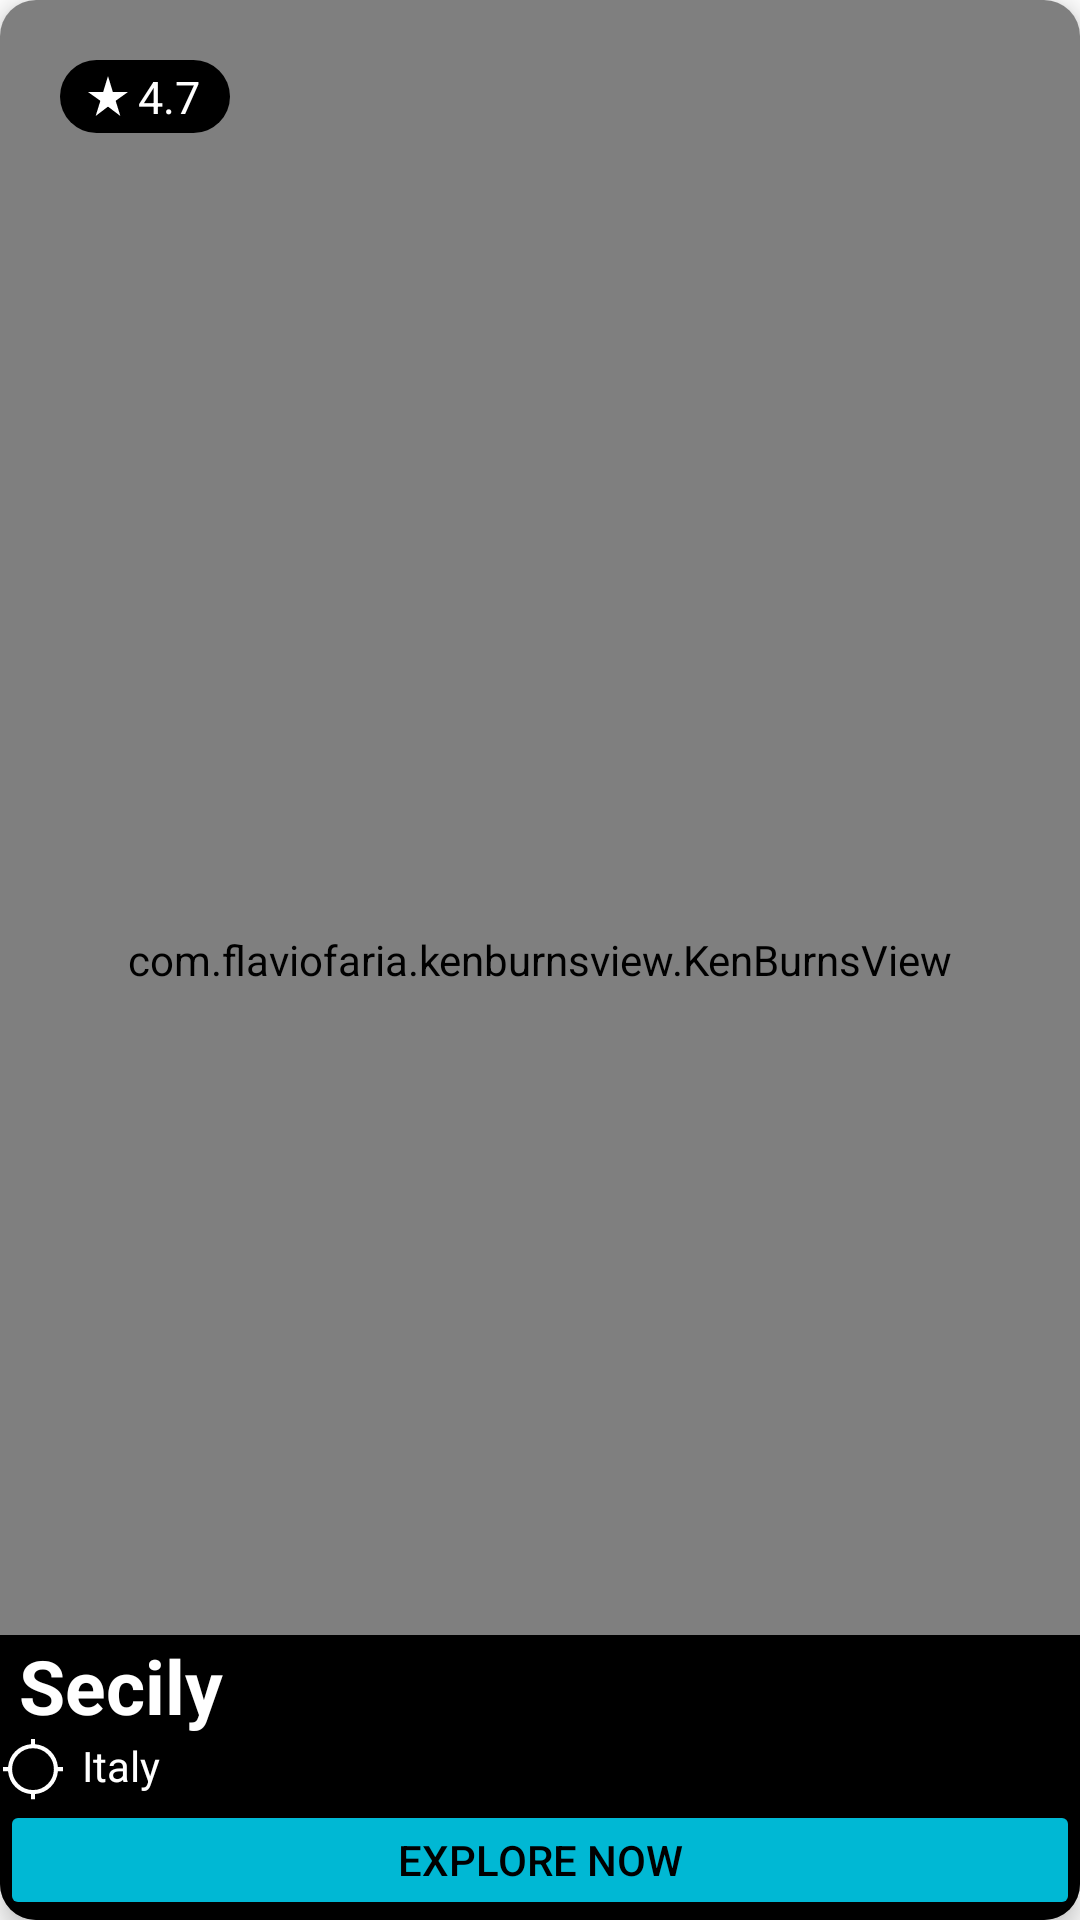

Produce the Android XML layout that renders to this screen, including the resource entries it uses.
<!-- AndroidManifest.xml: application theme Theme.EXPLORER -->
<!-- res/layout/fragment_italy.xml -->
<?xml version="1.0" encoding="utf-8"?>
<androidx.cardview.widget.CardView xmlns:android="http://schemas.android.com/apk/res/android"
    xmlns:app="http://schemas.android.com/apk/res-auto"
    xmlns:tools="http://schemas.android.com/tools"
    android:layout_width="match_parent"
    android:layout_height="match_parent"
    android:layout_margin="10dp"
    app:cardCornerRadius="12dp"
    app:cardElevation="5dp">

    <androidx.constraintlayout.widget.ConstraintLayout
        android:layout_width="match_parent"
        android:layout_height="match_parent">

        <com.flaviofaria.kenburnsview.KenBurnsView
            android:id="@+id/kbvLocation"
            android:src="@drawable/italy"
            android:layout_width="match_parent"
            android:layout_height="match_parent">
        </com.flaviofaria.kenburnsview.KenBurnsView>

        <LinearLayout
            android:id="@+id/linearLayout"
            android:layout_width="wrap_content"
            android:layout_height="wrap_content"
            android:layout_marginStart="20dp"
            android:layout_marginTop="20dp"
            android:background="@drawable/background_star_rating"
            android:gravity="center_vertical"
            android:orientation="horizontal"
            android:paddingStart="8dp"
            android:paddingTop="2dp"
            android:paddingEnd="8dp"
            android:paddingBottom="2dp"
            app:layout_constraintStart_toStartOf="parent"
            app:layout_constraintTop_toTopOf="parent">

            <ImageView
                android:layout_width="16dp"
                android:layout_height="16dp"
                android:src="@drawable/starrate"
                app:tint="@color/white" />

            <TextView
                android:id="@+id/textStarRating"
                android:layout_width="wrap_content"
                android:layout_height="wrap_content"
                android:layout_marginStart="2dp"
                android:layout_marginEnd="2dp"
                android:text="4.7"
                android:textColor="@color/white"
                android:textSize="15dp" />

        </LinearLayout>

        <View
            android:id="@+id/view7"
            android:layout_width="match_parent"
            android:layout_height="0dp"
            android:background="@color/black"
            app:layout_constraintBottom_toBottomOf="parent"
            app:layout_constraintTop_toTopOf="@id/textTitle" />

        <ImageView
            android:id="@+id/imageLocation"
            android:layout_width="22dp"
            android:layout_height="22dp"
            android:layout_marginStart="0dp"
            android:src="@drawable/locationiconoutline"
            app:layout_constraintBottom_toBottomOf="@id/textLocation"
            app:layout_constraintStart_toStartOf="parent"
            app:layout_constraintTop_toTopOf="@id/textLocation"
            app:tint="@color/white" />

        <TextView
            android:id="@+id/textLocation"
            android:layout_width="0dp"
            android:layout_height="21dp"
            android:layout_marginStart="2dp"
            android:layout_marginBottom="40dp"
            android:gravity="left"
            android:text=" Italy"
            android:textColor="@color/white"
            app:layout_constraintBottom_toBottomOf="@id/view7"
            app:layout_constraintEnd_toEndOf="parent"
            app:layout_constraintHorizontal_bias="1.0"
            app:layout_constraintStart_toEndOf="@id/imageLocation" />

        <TextView
            android:id="@+id/textTitle"
            android:layout_width="match_parent"
            android:layout_height="34dp"
            android:gravity="start"
            android:text=" Secily"
            android:textColor="@color/white"
            android:textSize="25sp"
            android:textStyle="bold"
            app:layout_constraintBottom_toTopOf="@id/textLocation"
            app:layout_constraintEnd_toEndOf="@+id/view7"
            app:layout_constraintStart_toStartOf="@+id/view7"
            tools:layout_editor_absoluteY="724dp" />

        <androidx.appcompat.widget.AppCompatButton
            android:id="@+id/exploreitalybutton"
            android:layout_width="match_parent"
            android:layout_height="40dp"
            android:backgroundTint="#00B8D4"
            android:text="EXPLORE NOW"
            android:textColor="@color/black"
            app:layout_constraintBottom_toBottomOf="@+id/view7"
            app:layout_constraintEnd_toEndOf="@+id/view7"
            app:layout_constraintStart_toStartOf="@+id/view7"
            tools:ignore="TouchTargetSizeCheck" />

    </androidx.constraintlayout.widget.ConstraintLayout>

</androidx.cardview.widget.CardView>
<!-- resources referenced by this layout -->
<resources>
  <color name="black">#FF000000</color>
  <color name="white">#FFFFFFFF</color>
  <!-- drawable background_star_rating (drawable) -->
  <?xml version="1.0" encoding="utf-8"?>
  <shape xmlns:android="http://schemas.android.com/apk/res/android"
      android:shape="rectangle">
  
      <solid android:color="@color/black" />
      <corners android:radius="20dp" />
  
  
  </shape>
  <!-- drawable locationiconoutline (drawable) -->
  <vector xmlns:android="http://schemas.android.com/apk/res/android"
      android:width="48dp"
      android:height="48dp"
      android:viewportWidth="48"
      android:viewportHeight="48">
    <path
        android:fillColor="@color/cyancolor"
        android:pathData="M22.5,46v-3.75q-6.85,-0.7 -11.4,-5.25 -4.55,-4.55 -5.25,-11.4L2.1,25.6v-3h3.75q0.7,-6.85 5.25,-11.4 4.55,-4.55 11.4,-5.25L22.5,2.2h3v3.75q6.85,0.7 11.4,5.25 4.55,4.55 5.25,11.4h3.75v3h-3.75q-0.7,6.85 -5.25,11.4 -4.55,4.55 -11.4,5.25L25.5,46ZM24,39.3q6.25,0 10.725,-4.475T39.2,24.1q0,-6.25 -4.475,-10.725T24,8.9q-6.25,0 -10.725,4.475T8.8,24.1q0,6.25 4.475,10.725T24,39.3Z"/>
  </vector>
  <!-- drawable starrate (drawable) -->
  <vector android:height="24dp" android:tint="#546A83"
      android:viewportHeight="24" android:viewportWidth="24"
      android:width="24dp" xmlns:android="http://schemas.android.com/apk/res/android">
      <path android:fillColor="@android:color/white" android:pathData="M14.43,10l-2.43,-8l-2.43,8l-7.57,0l6.18,4.41l-2.35,7.59l6.17,-4.69l6.18,4.69l-2.35,-7.59l6.17,-4.41z"/>
  </vector>
  <style name="Theme.EXPLORER" parent="Theme.MaterialComponents.Light.NoActionBar">
  
          
          
          <item name="colorPrimary">@color/purple_500</item>
          <item name="colorPrimaryVariant">@color/purple_700</item>
          <item name="colorOnPrimary">@color/white</item>
          
          <item name="colorSecondary">@color/teal_200</item>
          <item name="colorSecondaryVariant">@color/teal_700</item>
          <item name="colorOnSecondary">@color/black</item>
          
          <item name="android:statusBarColor">@color/offcyancolor</item>
  
      </style>
  <color name="cyancolor">#FF03DAC6</color>
  <color name="purple_500">#FF6200EE</color>
  <color name="purple_700">#FF3700B3</color>
  <color name="teal_200">#FF03DAC5</color>
  <color name="teal_700">#FF018786</color>
  <color name="offcyancolor">#FFC2F4FB</color>
</resources>
